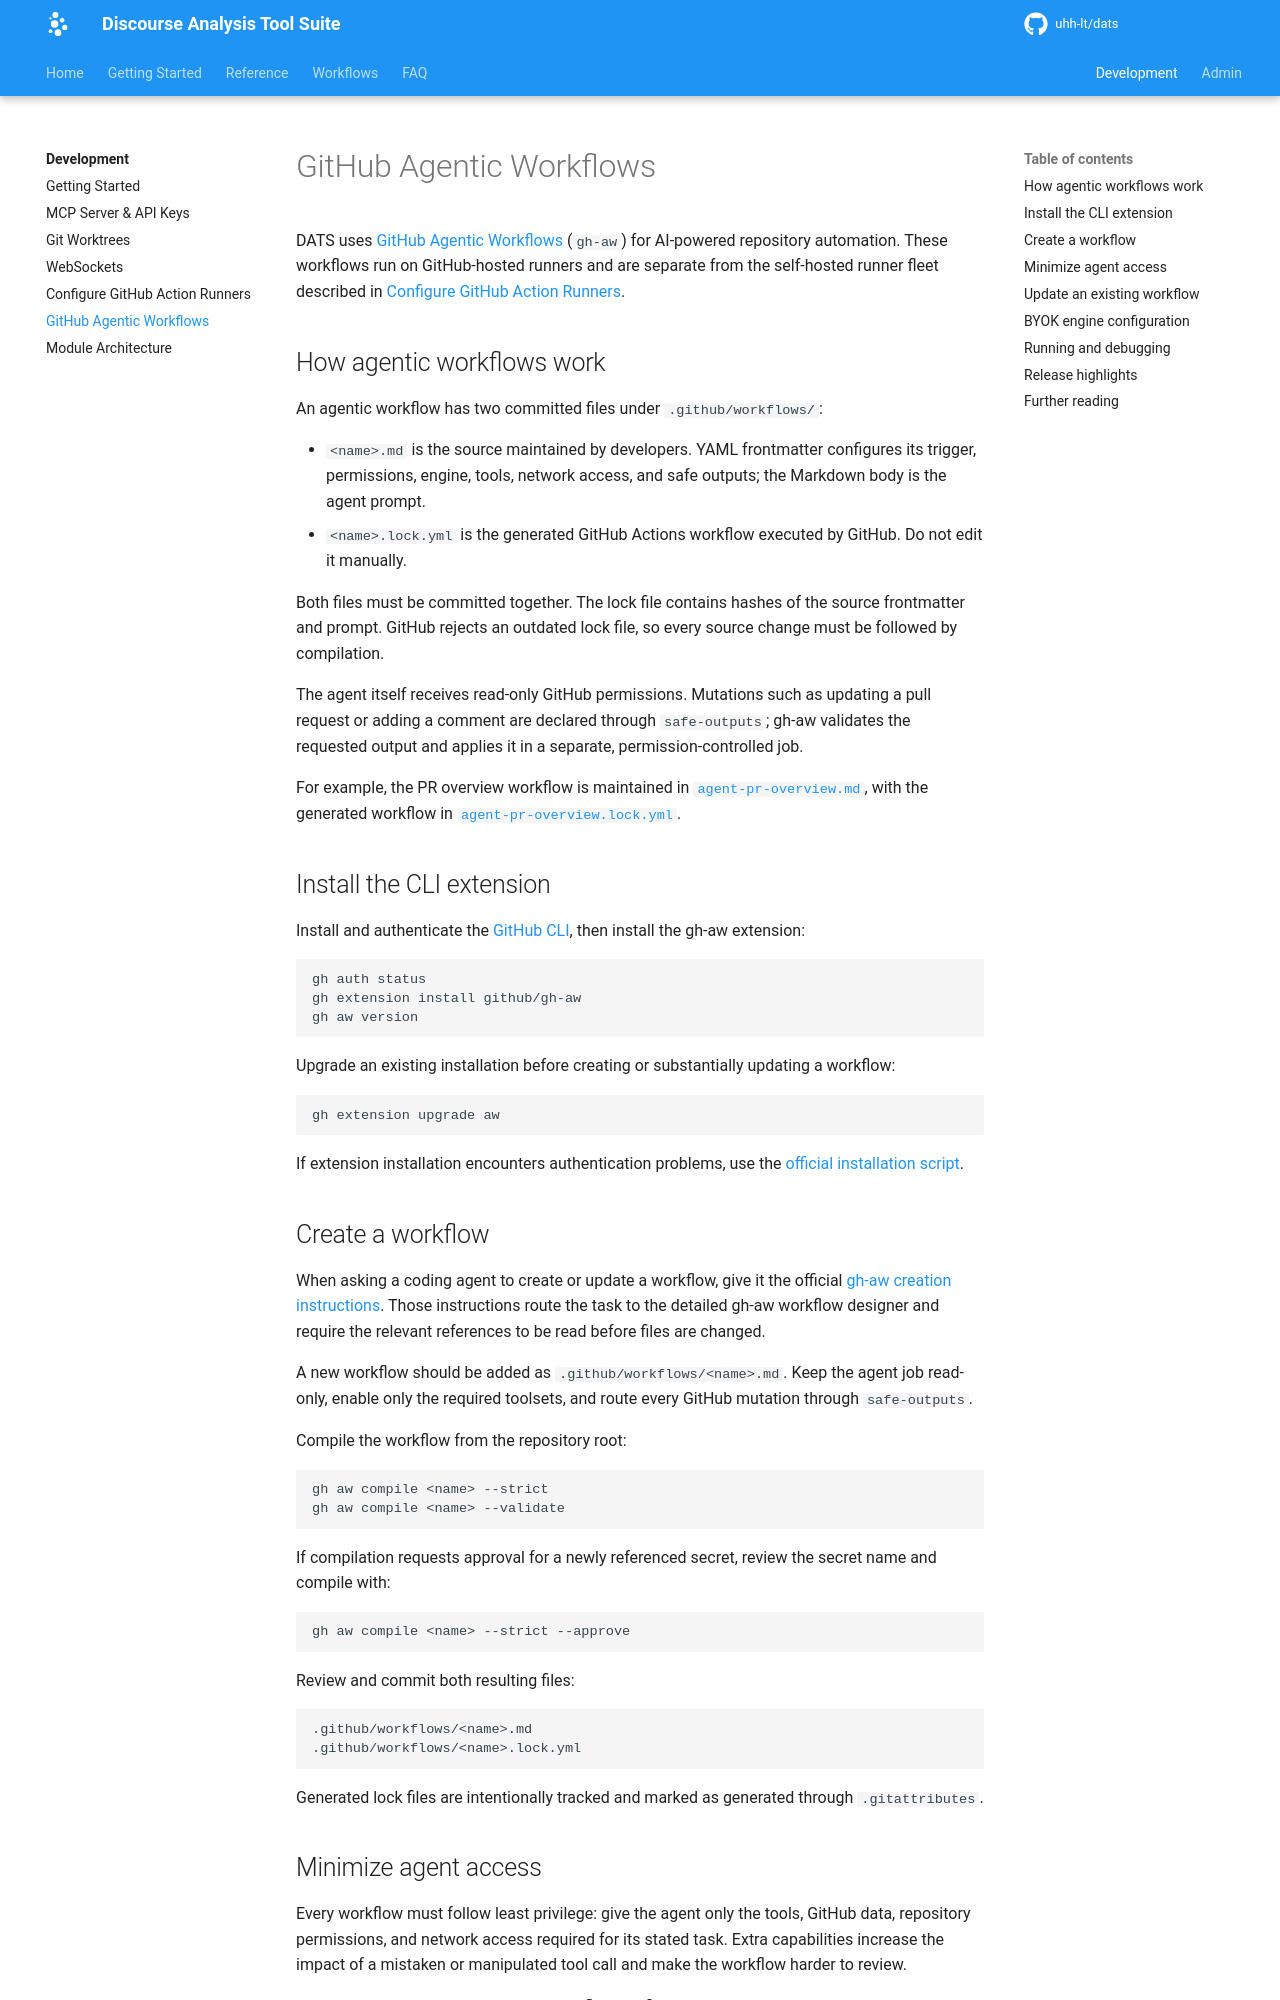

repository: uhh-lt/dats · page: development/github-agentic-workflows/index.html · generator: mkdocs

# GitHub Agentic Workflows

DATS uses [GitHub Agentic Workflows](https://github.github.com/gh-aw/) (`gh-aw`) for AI-powered repository automation.
These workflows run on GitHub-hosted runners and are separate from the self-hosted runner fleet described in [Configure GitHub Action Runners](github-action-runner.md).

## How agentic workflows work

An agentic workflow has two committed files under `.github/workflows/`:

- `<name>.md` is the source maintained by developers. YAML frontmatter configures its trigger, permissions, engine, tools, network access, and safe outputs; the Markdown body is the agent prompt.
- `<name>.lock.yml` is the generated GitHub Actions workflow executed by GitHub. Do not edit it manually.

Both files must be committed together. The lock file contains hashes of the source frontmatter and prompt. GitHub rejects an outdated lock file, so every source change must be followed by compilation.

The agent itself receives read-only GitHub permissions. Mutations such as updating a pull request or adding a comment are declared through `safe-outputs`; gh-aw validates the requested output and applies it in a separate, permission-controlled job.

For example, the PR overview workflow is maintained in [`agent-pr-overview.md`](https://github.com/uhh-lt/dats/blob/main/.github/workflows/agent-pr-overview.md), with the generated workflow in [`agent-pr-overview.lock.yml`](https://github.com/uhh-lt/dats/blob/main/.github/workflows/agent-pr-overview.lock.yml).

## Install the CLI extension

Install and authenticate the [GitHub CLI](https://cli.github.com/), then install the gh-aw extension:

```bash
gh auth status
gh extension install github/gh-aw
gh aw version
```

Upgrade an existing installation before creating or substantially updating a workflow:

```bash
gh extension upgrade aw
```

If extension installation encounters authentication problems, use the [official installation script](https://raw.githubusercontent.com/github/gh-aw/main/install-gh-aw.sh).

## Create a workflow

When asking a coding agent to create or update a workflow, give it the official [gh-aw creation instructions](https://raw.githubusercontent.com/github/gh-aw/main/create.md). Those instructions route the task to the detailed gh-aw workflow designer and require the relevant references to be read before files are changed.

A new workflow should be added as `.github/workflows/<name>.md`. Keep the agent job read-only, enable only the required toolsets, and route every GitHub mutation through `safe-outputs`.

Compile the workflow from the repository root:

```bash
gh aw compile <name> --strict
gh aw compile <name> --validate
```

If compilation requests approval for a newly referenced secret, review the secret name and compile with:

```bash
gh aw compile <name> --strict --approve
```

Review and commit both resulting files:

```text
.github/workflows/<name>.md
.github/workflows/<name>.lock.yml
```

Generated lock files are intentionally tracked and marked as generated through `.gitattributes`.
